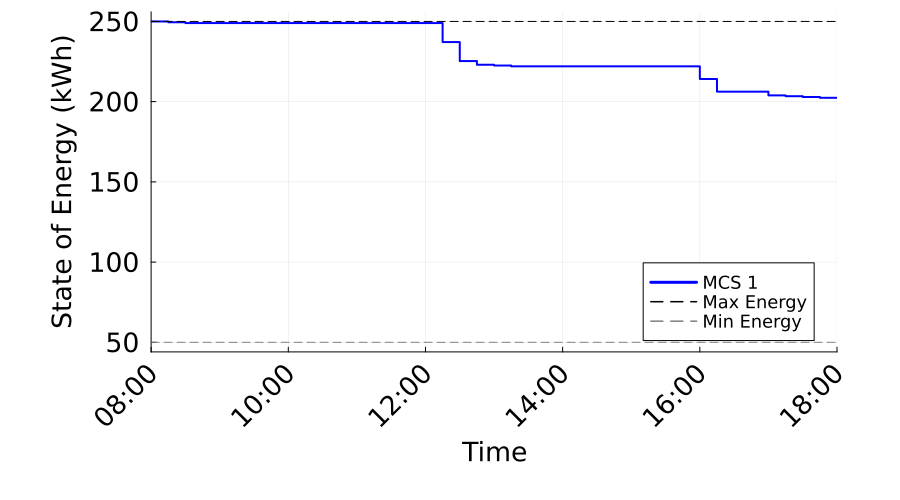

Source data for this figure (header and first rows):
Time_Period, Time_Label, MCS_1_SOE_kWh, MCS_1_Max_SOE_kWh, MCS_1_Min_SOE_kWh
1, 08:00, 250.0, 250.0, 50.0
2, 08:15, 249.5, 250.0, 50.0
3, 08:30, 249.0, 250.0, 50.0
4, 08:45, 249.0, 250.0, 50.0
5, 09:00, 249.0, 250.0, 50.0
6, 09:15, 249.0, 250.0, 50.0
7, 09:30, 249.0, 250.0, 50.0
8, 09:45, 249.0, 250.0, 50.0
9, 10:00, 249.0, 250.0, 50.0
10, 10:15, 249.0, 250.0, 50.0
11, 10:30, 249.0, 250.0, 50.0
12, 10:45, 249.0, 250.0, 50.0
13, 11:00, 249.0, 250.0, 50.0
14, 11:15, 249.0, 250.0, 50.0
15, 11:30, 249.0, 250.0, 50.0
16, 11:45, 249.0, 250.0, 50.0
17, 12:00, 249.0, 250.0, 50.0
18, 12:15, 237.2, 250.0, 50.0
19, 12:30, 225.3, 250.0, 50.0
20, 12:45, 223, 250.0, 50.0
21, 13:00, 222.5, 250.0, 50.0
22, 13:15, 222, 250.0, 50.0
23, 13:30, 222, 250.0, 50.0
24, 13:45, 222, 250.0, 50.0
25, 14:00, 222, 250.0, 50.0
26, 14:15, 222, 250.0, 50.0
27, 14:30, 222, 250.0, 50.0
28, 14:45, 222, 250.0, 50.0
29, 15:00, 222, 250.0, 50.0
30, 15:15, 222, 250.0, 50.0
31, 15:30, 222, 250.0, 50.0
32, 15:45, 222, 250.0, 50.0
33, 16:00, 214.1, 250.0, 50.0
34, 16:15, 206.2, 250.0, 50.0
35, 16:30, 206.2, 250.0, 50.0
36, 16:45, 206.2, 250.0, 50.0
37, 17:00, 203.9, 250.0, 50.0
38, 17:15, 203.4, 250.0, 50.0
39, 17:30, 202.9, 250.0, 50.0
40, 17:45, 202.4, 250.0, 50.0
41, 18:00, 202.4, 250.0, 50.0
